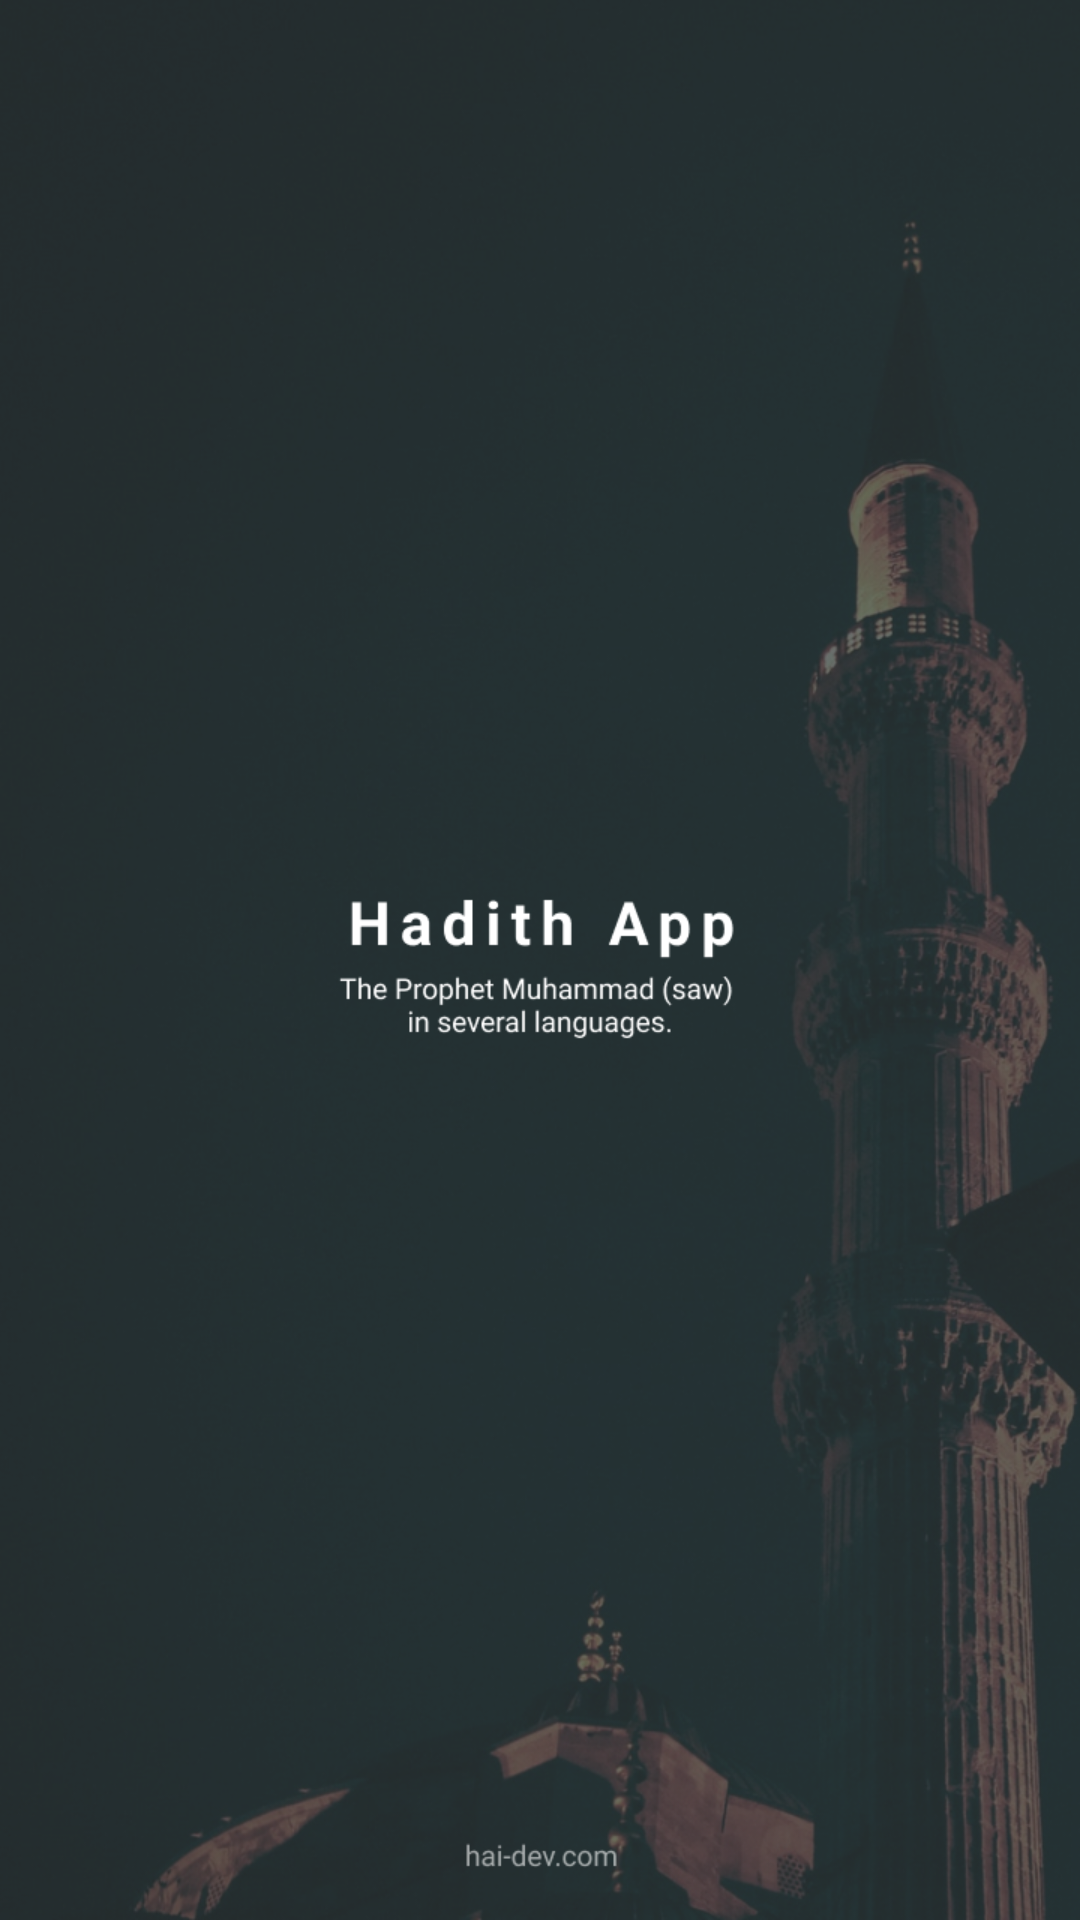

Write the Android layout XML for this screen, with the resource values it uses.
<!-- AndroidManifest.xml: application theme Theme.HadithApp -->
<!-- res/layout/activity_splash.xml -->
<?xml version="1.0" encoding="utf-8"?>
<layout>

    <androidx.constraintlayout.widget.ConstraintLayout xmlns:android="http://schemas.android.com/apk/res/android"
        xmlns:app="http://schemas.android.com/apk/res-auto"
        xmlns:tools="http://schemas.android.com/tools"
        android:layout_width="match_parent"
        android:layout_height="match_parent"
        tools:context=".ui.screen.splash.SplashActivity">

        <ImageView
            android:layout_width="wrap_content"
            android:layout_height="wrap_content"
            android:scaleType="centerCrop"
            android:src="@drawable/img_splash"
            app:layout_constraintBottom_toBottomOf="parent"
            app:layout_constraintLeft_toLeftOf="parent"
            app:layout_constraintRight_toRightOf="parent"
            app:layout_constraintTop_toTopOf="parent" />

    </androidx.constraintlayout.widget.ConstraintLayout>
</layout>
<!-- resources referenced by this layout -->
<resources>
  <!-- drawable img_splash: png bitmap (drawable, 557072 bytes) -->
  <style name="Theme.HadithApp" parent="Theme.MaterialComponents.DayNight.NoActionBar">
          
          <item name="colorPrimary">@color/colorPrimary</item>
          <item name="colorPrimaryVariant">@color/colorPrimaryVariant</item>
          <item name="colorOnPrimary">@color/white</item>
          
          <item name="colorSecondary">@color/colorSecondary</item>
          <item name="colorSecondaryVariant">@color/colorSecondaryVariant</item>
          <item name="colorOnSecondary">@color/black</item>
          
          <item name="android:statusBarColor" tools:targetApi="l">?attr/colorPrimaryVariant</item>
          
      </style>
  <color name="colorPrimary">#323949</color>
  <color name="colorPrimaryVariant">#212129</color>
  <color name="white">#FFFFFF</color>
  <color name="colorSecondary">#40445A</color>
  <color name="colorSecondaryVariant">#40445A</color>
  <color name="black">#000000</color>
</resources>
